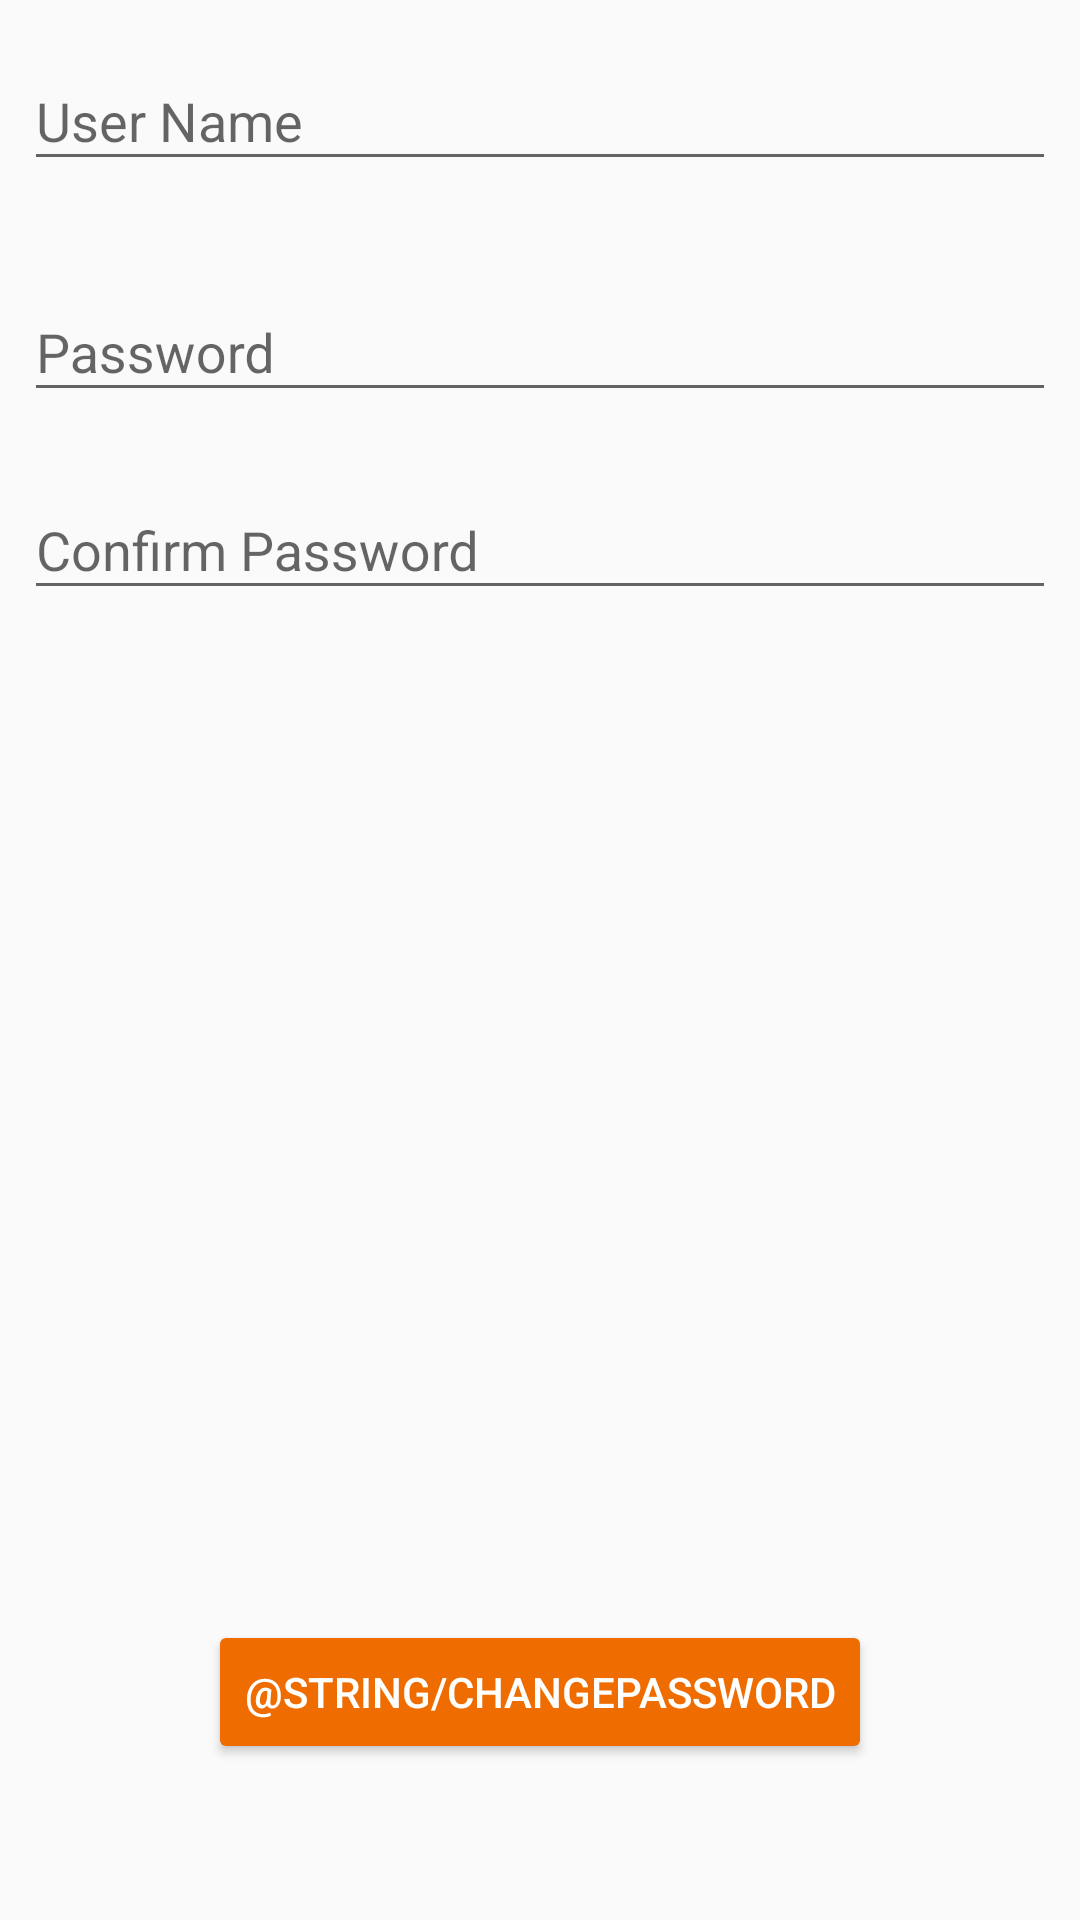

This screen was rendered from an Android layout file. Write that file and the resources it references.
<!-- AndroidManifest.xml: application theme AppTheme -->
<!-- res/layout/activity_profile.xml -->
<?xml version="1.0" encoding="utf-8"?>
<android.support.constraint.ConstraintLayout xmlns:android="http://schemas.android.com/apk/res/android"
    xmlns:app="http://schemas.android.com/apk/res-auto"
    xmlns:tools="http://schemas.android.com/tools"
    android:layout_width="match_parent"
    android:layout_height="match_parent"
    tools:context=".Controllers.ProfileActivity">


    <android.support.design.widget.TextInputLayout
        android:id="@+id/id_txt_user_profile"
        android:layout_width="344dp"
        android:layout_height="69dp"
        android:layout_marginEnd="8dp"
        android:layout_marginStart="8dp"
        android:layout_marginTop="8dp"
        android:clickable="false"
        app:layout_constraintEnd_toEndOf="parent"
        app:layout_constraintStart_toStartOf="parent"
        app:layout_constraintTop_toTopOf="parent">

        <android.support.design.widget.TextInputEditText
            android:id="@+id/id_profile_user"
            android:layout_width="match_parent"
            android:layout_height="wrap_content"
            android:hint="@string/UserName"/>
    </android.support.design.widget.TextInputLayout>

    <android.support.design.widget.TextInputLayout
        android:id="@+id/id_txt_password_profile"
        android:layout_width="344dp"
        android:layout_height="wrap_content"
        android:layout_marginEnd="8dp"
        android:layout_marginStart="8dp"
        android:layout_marginTop="8dp"
        app:layout_constraintEnd_toEndOf="parent"
        app:layout_constraintStart_toStartOf="parent"
        app:layout_constraintTop_toBottomOf="@+id/id_txt_user_profile">

        <android.support.design.widget.TextInputEditText
            android:id="@+id/id_profile_password"
            android:layout_width="match_parent"
            android:layout_height="wrap_content"
            android:hint="@string/Password"
            android:inputType="textPassword"
            android:textColor="@android:color/black"
        />
    </android.support.design.widget.TextInputLayout>

    <android.support.design.widget.TextInputLayout
        android:id="@+id/id_txt_confirm_password"
        android:layout_width="344dp"
        android:layout_height="72dp"
        android:layout_marginBottom="8dp"
        android:layout_marginEnd="8dp"
        android:layout_marginStart="8dp"
        android:layout_marginTop="8dp"
        app:layout_constraintBottom_toTopOf="@+id/button7"
        app:layout_constraintEnd_toEndOf="parent"
        app:layout_constraintStart_toStartOf="parent"
        app:layout_constraintTop_toBottomOf="@+id/id_txt_password_profile"
        app:layout_constraintVertical_bias="0.018">

        <android.support.design.widget.TextInputEditText
            android:id="@+id/id_profile_confirm_password"
            android:layout_width="match_parent"
            android:layout_height="wrap_content"
            android:hint="@string/ConfirmPassword"
            android:inputType="textPassword"/>
    </android.support.design.widget.TextInputLayout>

    <Button
        android:id="@+id/button7"
        android:layout_width="wrap_content"
        android:layout_height="wrap_content"
        android:layout_marginBottom="52dp"
        android:layout_marginEnd="8dp"
        android:layout_marginStart="8dp"
        android:onClick="changePassword"
        android:text="@string/changepassword"
        android:theme="@style/RaisedButtonDark"
        app:layout_constraintBottom_toBottomOf="parent"
        app:layout_constraintEnd_toEndOf="parent"
        app:layout_constraintStart_toStartOf="parent" />


    <android.support.constraint.Guideline
        android:id="@+id/guideline6"
        android:layout_width="wrap_content"
        android:layout_height="wrap_content"
        android:orientation="vertical"
        app:layout_constraintGuide_percent="0.5" />

</android.support.constraint.ConstraintLayout>
<!-- resources referenced by this layout -->
<resources>
  <string name="ConfirmPassword">Confirm Password</string>
  <string name="Password">Password</string>
  <string name="UserName">User Name</string>
  <string name="changepassword">Cambiar Contraseña</string>
  <style name="RaisedButtonDark">
          <item name="colorButtonNormal">@color/colorPrimaryDark</item>
          <item name="colorControlHighlight">@color/colorPrimary</item>
          <item name="android:textColor">@android:color/white</item>
      </style>
  <style name="AppTheme" parent="Theme.AppCompat.Light.DarkActionBar">
          
          <item name="colorPrimary">@color/colorPrimary</item>
          <item name="colorPrimaryDark">@color/colorPrimaryDark</item>
          <item name="colorAccent">@color/colorAccent</item>
      </style>
  <color name="colorPrimaryDark">#EF6C00</color>
  <color name="colorPrimary">#FF6D00</color>
  <color name="colorAccent">#F5F5F5</color>
</resources>
